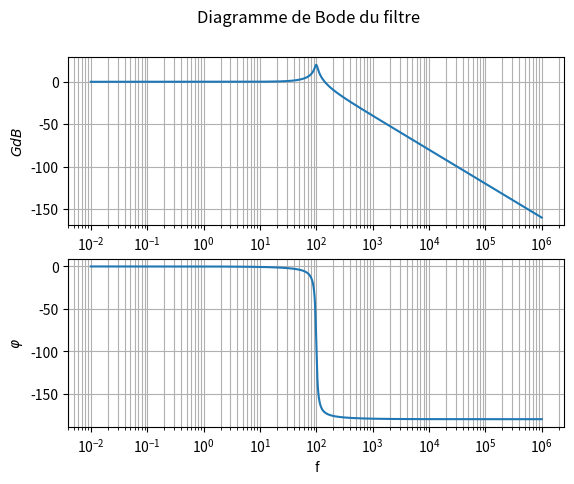
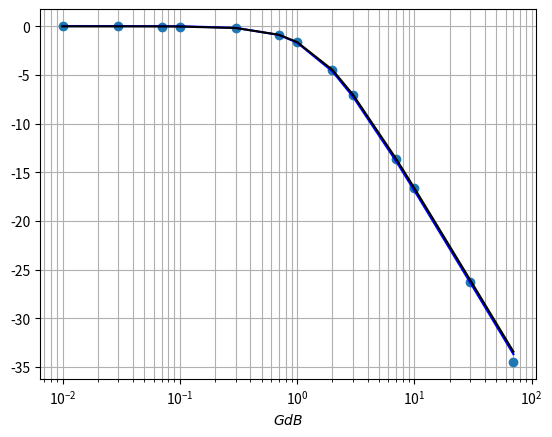

Source code (Python) for these figures, in order:
"""
Created on Thu Sep  5 10:57:13 2024

[redacted]
"""

import numpy as np
import matplotlib.pylab as plt
import scipy.optimize as si

f0 = 100
Q = 10
H0 = 1


def PB1(f):
    return H0/(1+1j*f/f0)

def PH1(f):
    return H0*1j*f/f0/(1+1j*f/f0)

def PB2(f):
    return H0/(1+1j*f/f0/Q-(f/f0)**2)

def PBa2(f):
    return H0/(1+1j*f/f0/Q-(f/f0)**2)*1j*f/f0/Q

def PH2(f):
    return -H0/(1+1j*f/f0/Q-(f/f0)**2)*(f/f0)**2

def trace(filtre):
    logf0 = np.floor(np.log10(f0))
    f = np.logspace(logf0-4, logf0+4, 1000)

    fig, axs = plt.subplots(2)
    fig.suptitle('Diagramme de Bode du filtre')
    axs[0].semilogx(f, 20*np.log10(np.abs(filtre(f))))
    axs[0].set(xlabel=r'f', ylabel=r'$GdB$')
    axs[1].semilogx(f, np.angle(filtre(f), deg=True), label=r'$\phi"')
    axs[1].set(xlabel=r'f', ylabel=r'$\varphi$')
    axs[0].grid(True, which="both")
    axs[1].grid(which='both', axis='both')
    plt.show()


trace(PB2)


# %% partie expérimentale

valeurs_f = np.array([0.01, 0.03, 0.07, 0.1, 0.3, 0.7, 1, 2, 3, 7, 10, 30, 70])
valeurs_ue = np.array([7.200,] * len(valeurs_f))
valeurs_us = [7.185, 7.191, 7.183, 7.178, 7.056, 6.528, 5.996, 4.2997, 3.203, 1.501, 1.0619, 0.3487, 0.1359]
# valeurs_us = np.abs(PB1(valeurs_f))+.01*(2*np.random.rand()-1)
G = valeurs_us/valeurs_ue
GdB = 20*np.log10(valeurs_us/valeurs_ue)


def modeleGdB(f, H1, f1):
    return 20*np.log10(np.abs(H1/(1+1j*f/f1)))


coefficients, covar = si.curve_fit(modeleGdB, valeurs_f, GdB)


def modeleG(f, H1, f1):
    return (np.abs(H1/(1+1j*f/f1)))


coefficients2, covar = si.curve_fit(modeleG, valeurs_f, G)

plt.figure(2)
plt.semilogx(valeurs_f, GdB, 'o', label='exp')
plt.semilogx(valeurs_f, modeleGdB(
    valeurs_f, coefficients[0], coefficients[1]), '-', color='b', label='th avec GdB')
plt.semilogx(valeurs_f, 20*np.log10(modeleG(valeurs_f,
             coefficients2[0], coefficients2[1])), '-', color='k', label='th2 avec G')
plt.xlabel(r'$f$')
plt.xlabel(r'$GdB$')
plt.grid(which='both')
plt.savefig('result.png')
